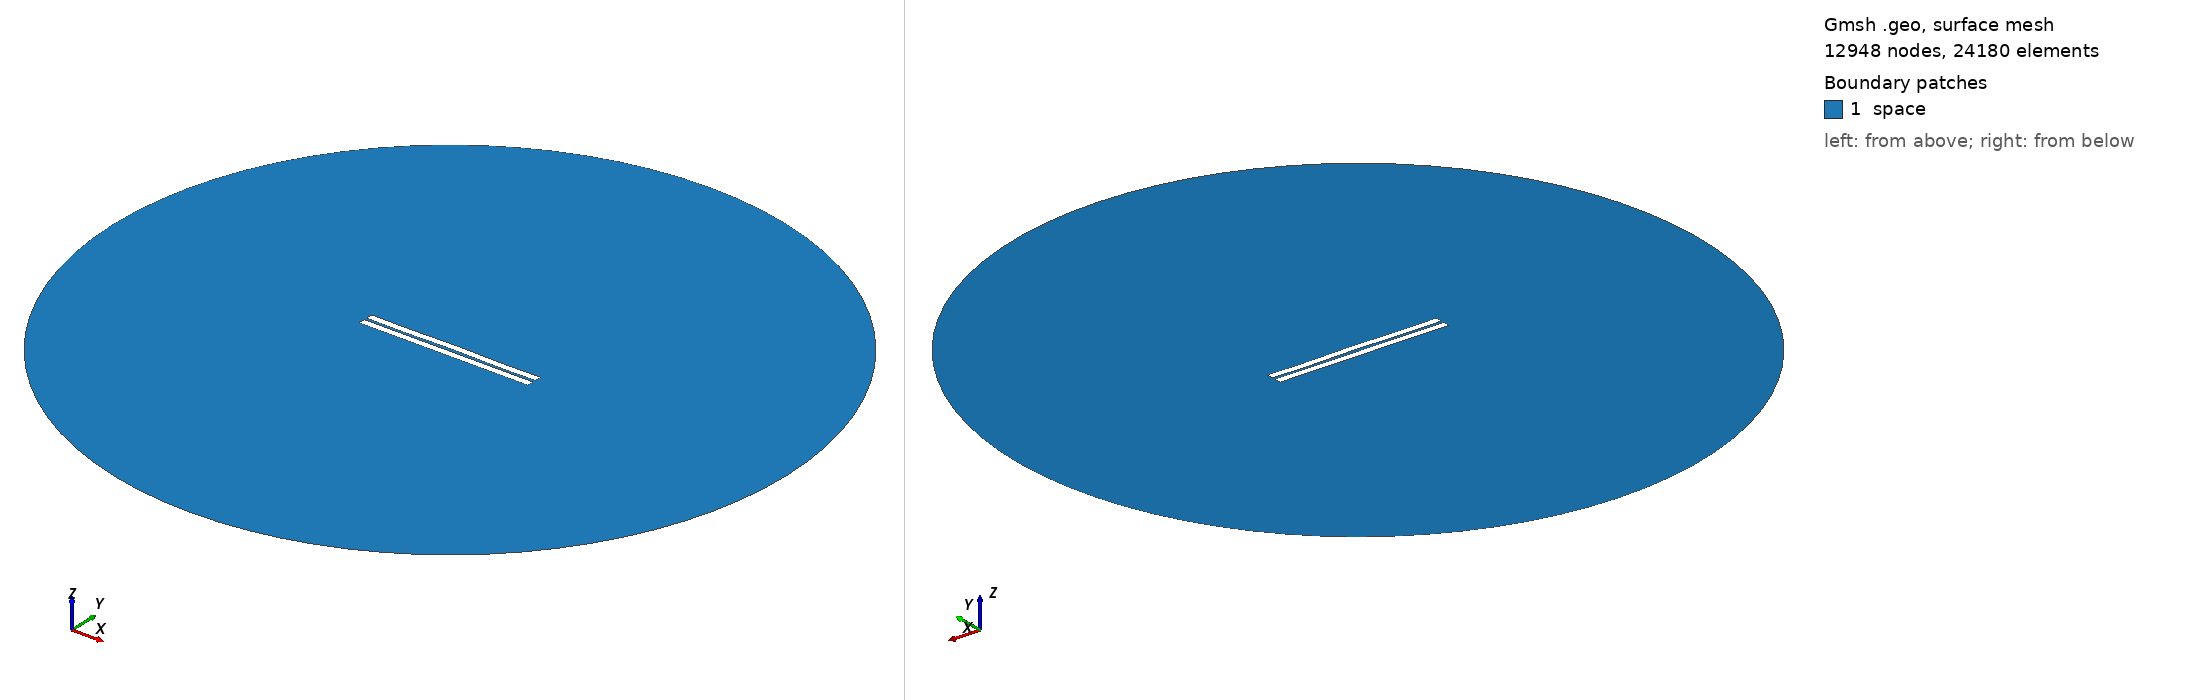

Gmsh geometry script, surface-meshed: 12948 nodes, 24180 surface elements. Boundary patches (legend numbers): 1 space. Left view from above one corner, right view from below the opposite corner. Legend entries are the model's physical surfaces. The drawing asked Gmsh for element sizes between 1% and 20% of the model's largest extent; the script's own settings can give other sizes.

=== 336.geo (drawn) ===
//---------------------------------------
// Geometry kernel
//---------------------------------------

SetFactory("OpenCASCADE");



//---------------------------------------
// Parameters of the geometry
//---------------------------------------

// Overetch of the upper plate
overetch = 0.0;

// Distance between the plates
distance = 1.5;

// Discretization over the x axis (for the deformation)
nx = 50; 

// Length of the plate
L = 100 - overetch; 

// Number of modes
n = 4; 

// 1st mode coefficient
coeff(1) = 0.0;
beta(1) = 0.596864 * 3.1415926535 / L;

// 2nd mode coefficient
coeff(2) = 0.07499999999999998;
beta(2) = 1.49418 * 3.1415926535 / L;

// 3rd mode coefficient
coeff(3) = 0.0;
beta(3) = 2.50025 * 3.1415926535 / L;

// 4th mode coefficient
coeff(4) = -0.15;
beta(4) = 3.49999 * 3.1415926535 / L;



//---------------------------------------
// Upper plate (deformed rectangle)
//---------------------------------------

// Coordiantes of the upper plate
xmin = -50;
xmax = 50 - overetch;

// Height of the upper plate
yheight = 4 - 2 * overetch;

// Indexes of the points
UpperID[] = {};
LowerID[] = {};
LeftID[] = {};
RightID[] = {};

// Point index
p = 1;

// Horizontal edges
For i In {1:nx}
    x = xmin + (i-1)*(xmax - xmin)/(nx-1);

    y_bottom = distance / 2 + overetch;
    For j In {1:n}
        C = (Cosh(beta(j)*L) + Cos(beta(j)*L)) / (Sinh(beta(j)*L) + Sin(beta(j)*L));
        y_bottom  = y_bottom + coeff(j) * (Cosh(beta(j)*(x+50)) - Cos(beta(j)*(x+50)) - C * (Sinh(beta(j)*(x+50)) - Sin(beta(j)*(x+50))));
    EndFor

    y_top = y_bottom + yheight;

    Point(p) = {x, y_top, 0, 1.0};
    UpperID[i] = p;
    p = p + 1;

    Point(p) = {x, y_bottom, 0, 1.0};
    LowerID[i] = p;
    p = p + 1;
EndFor

// Create point lists
UpperPts[] = {}; LowerPts[] = {};
For i In {1:nx}
  UpperPts[] += {UpperID[i]};
  LowerPts[] += {LowerID[i]};
EndFor

// Build splines
Spline(1) = {UpperPts[]};
Spline(2) = {LowerPts[]};
Line(3) = {LowerPts[nx-1], UpperPts[nx-1]};
Line(4) = {LowerPts[0], UpperPts[0]};

// Build the plane surface
Curve Loop(1) = {2, 3, -1, -4};
Plane Surface(1) = {1};



//---------------------------------------
// Lower plate (rectangle)
//---------------------------------------

// Vertices
Point(1001) = {-50, -1, 0, 1.0};
Point(1002) = { 50, -1, 0, 1.0};
Point(1003) = { 50,  -5, 0, 1.0};
Point(1004) = {-50,  -5, 0, 1.0};

// Edges
Line(5) = {1001, 1002};
Line(6) = {1002, 1003};
Line(7) = {1003, 1004};
Line(8) = {1004, 1001};

// Plane surface
Line Loop(2) = {5, 6, 7, 8};
Plane Surface(2) = {2}; 



//---------------------------------------
// Outer (fictious) boundary
//---------------------------------------

// Points
Point(1005) = {0, 0, 0};       // Center
Point(1006) = {200, 0, 0};     // Start point
Point(1007) = {0, 200, 0};     // 90 degrees
Point(1008) = {-200, 0, 0};    // 180 degrees
Point(1009) = {0, -200, 0};    // 270 degrees

// Circle arcs (each needs start, center, end)
Circle(9) = {1006, 1005, 1007};
Circle(10) = {1007, 1005, 1008};
Circle(11) = {1008, 1005, 1009};
Circle(12) = {1009, 1005, 1006};

// Plane surface for the entire domain
Curve Loop(3) = {9, 10, 11, 12};
Surface(3) = {3};

// Subtract the plates from the whole domain to obtain the actual domain where we want to solve the equations
BooleanDifference{ Surface{3}; Delete; }{ Surface{1}; Surface{2}; Delete; }




//---------------------------------------
// Transfinite Lines/Curves
//---------------------------------------

// Set the number of points on the boundaries
r = 7;

// Plates
Transfinite Curve {1, 2} = 50*r Using Progression 1;
Transfinite Curve {3, 4} = 2*r Using Progression 1;
Transfinite Line {5, 7} = 50*r Using Progression 1;
Transfinite Line {6, 8} = 2*r Using Progression 1;

// Outer boundary
Transfinite Line {9, 10, 11, 12} = 20 Using Progression 1;



//---------------------------------------
// Physical groups
//---------------------------------------                

// Physical curves (boundaries)
Physical Line("force_segment", 10) = {2};
Physical Line("upper_plate", 11) = {1, 3, 4};
Physical Line("lower_plate", 12) = {5, 6, 7, 8};
Physical Line("boundary", 20) = {9, 10, 11, 12};

// Physical Surfaces
Physical Surface("space", 30) = {3};



//---------------------------------------
// 6. Generate the Mesh
//---------------------------------------

// 2D mesh generation
Mesh 2;
